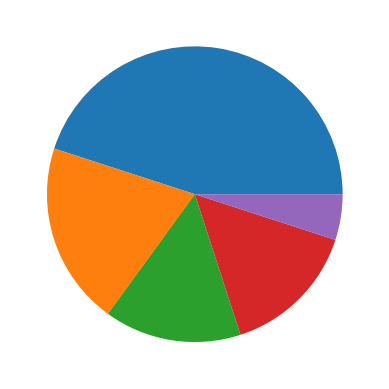

Write the Python code that produced this figure. (Note: this script raises an exception after producing the figure.)
import matplotlib.pyplot as plt

data = [45, 20, 15, 15, 5]
labels = ["profit", "rent", "fuel", "SS", "commissions"]

fig, ax = plt.subplots()
pie = ax.pie(data)
ax.pie_label(pie, labels)

plt.show()
